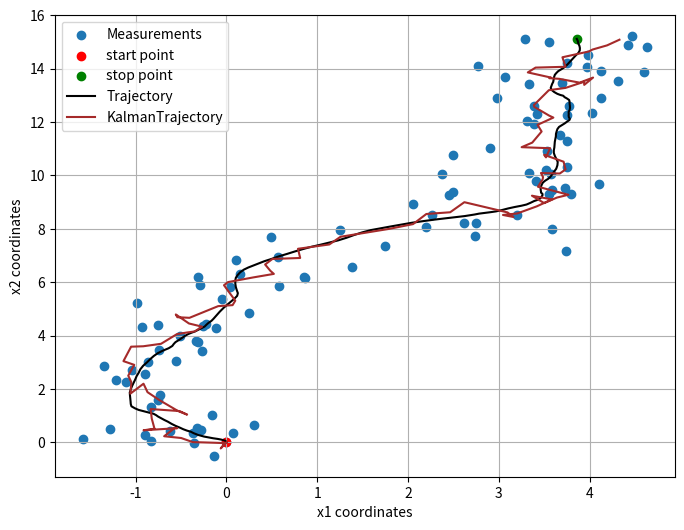

Generate this figure with matplotlib:
import numpy as np 
from scipy import signal
import matplotlib.pyplot as plt
import math

np.random.seed(1992)
NumSteps = 201
TimeScale = np.linspace(0,10,NumSteps)
DeltaSim = np.diff(TimeScale)[0]
#DeltaSim = 0.1
SigmaInput = 1
SigmaNoise = 0.5
F = np.array([[1,0,DeltaSim,0],[0,1,0,DeltaSim],[0,0,1,0],[0,0,0,1]])
Q = SigmaInput**2 * np.array([[DeltaSim**3/3,0,DeltaSim**2/2,0],
[0,DeltaSim**3/3,0,DeltaSim**2/2],
[DeltaSim**2/2,0,DeltaSim,0],
[0,DeltaSim**2/2,0,DeltaSim]])
H = np.array([[1,0,0,0],[0,1,0,0]])
R = SigmaNoise**2 * np.identity(2)
State = np.zeros((4,NumSteps))
NoisyMeasurements = np.zeros((2,NumSteps))
for t in np.arange(1,NumSteps):
    ProcessNoise = np.squeeze(np.matmul(np.linalg.cholesky(Q),np.random.randn(4,1)))
    State[:,t] = np.matmul(F,State[:,t-1]) + ProcessNoise
    MeasurementNoise = SigmaNoise * np.squeeze(np.random.randn(2))
    NoisyMeasurements[:,t] = np.matmul(H,State[:,t]) + MeasurementNoise

StateX1 = State[0,:]
StateX2 = State[1,:]
DownSampling = 2
NoisyMeasurements = NoisyMeasurements[:,::DownSampling]
MeasurementY1 = NoisyMeasurements[0,:]
MeasurementY2 = NoisyMeasurements[1,:]

Delta = 0.1
Fk = np.array([[1,0,Delta,0],[0,1,0,Delta],[0,0,1,0],[0,0,0,1]])
Qk = SigmaInput**2 * np.array([[Delta**3/3,0,Delta**2/2,0],
[0,Delta**3/3,0,Delta**2/2],
[Delta**2/2,0,Delta,0],
[0,Delta**2/2,0,Delta]])
NumDown = 101
## Construct Kalman Filter 
# Initialization
KalmanMeasurements = np.zeros((4,NumDown))
KalmanP = np.zeros((4,4,NumDown))
Innovation = np.zeros((2,NumDown))
KalmanF = np.zeros((4,2,NumDown))
ConditionalX = np.zeros((4,NumDown))
ConditionalP = np.zeros((4,4,NumDown))

ConditionalP[:,:,0]=np.identity(4)

for t in np.arange(0,NumDown-1):
    # Compute Innvoation
    Innovation[:,t] = NoisyMeasurements[:,t]-H@ConditionalX[:,t]
    KalmanF[:,:,t] = ConditionalP[:,:,t]@np.transpose(H)@np.linalg.inv(H@ConditionalP[:,:,t]@np.transpose(H)+R)
    # Correction on X and P
    KalmanMeasurements[:,t] = ConditionalX[:,t]+KalmanF[:,:,t]@Innovation[:,t]
    KalmanP[:,:,t] = ConditionalP[:,:,t]-KalmanF[:,:,t]@H@ConditionalP[:,:,t]
    # Prediction on Conditional X and P
    ConditionalX[:,t+1]=Fk@KalmanMeasurements[:,t]
    ConditionalP[:,:,t+1]=Fk@KalmanP[:,:,t]@np.transpose(Fk)+Qk

Kalman1=KalmanMeasurements[0,0:-1]
Kalman2=KalmanMeasurements[1,0:-1]

plt.figure(figsize=(8,6))
plt.scatter(MeasurementY1,MeasurementY2,label='Measurements')
plt.scatter(StateX1[0],StateX2[0],label='start point',color='red')
plt.scatter(StateX1[len(StateX1)-1],StateX2[len(StateX2)-1],label='stop point',color='green')
plt.plot(StateX1,StateX2,label='Trajectory',color='black')
plt.plot(Kalman1,Kalman2,label='KalmanTrajectory',color='brown')
plt.legend(fontsize=10)
plt.xlabel('x1 coordinates');plt.ylabel('x2 coordinates')
plt.grid(True)
plt.show()

print(State.shape)
## Calculate Measurement rms
rms = 0
rmsK = 0
for t in np.arange(0,NumDown-1):
    rms = rms + (StateX1[2*t]-MeasurementY1[t])**2+(StateX2[2*t]-MeasurementY2[t])**2
    rmsK = rmsK + (StateX1[2*t]-Kalman1[t])**2+(StateX2[2*t]-Kalman2[t])**2

rms = math.sqrt(rms)
rmsK = math.sqrt(rmsK)

print(rms)
print(rmsK)
